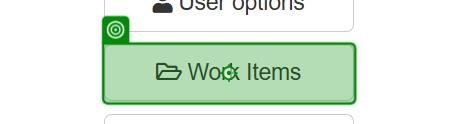
Workflow: ExtractData

Step 1: click on the button 'Work Items' in window 'ACME System 1 - Dashboard' (msedge.exe)
